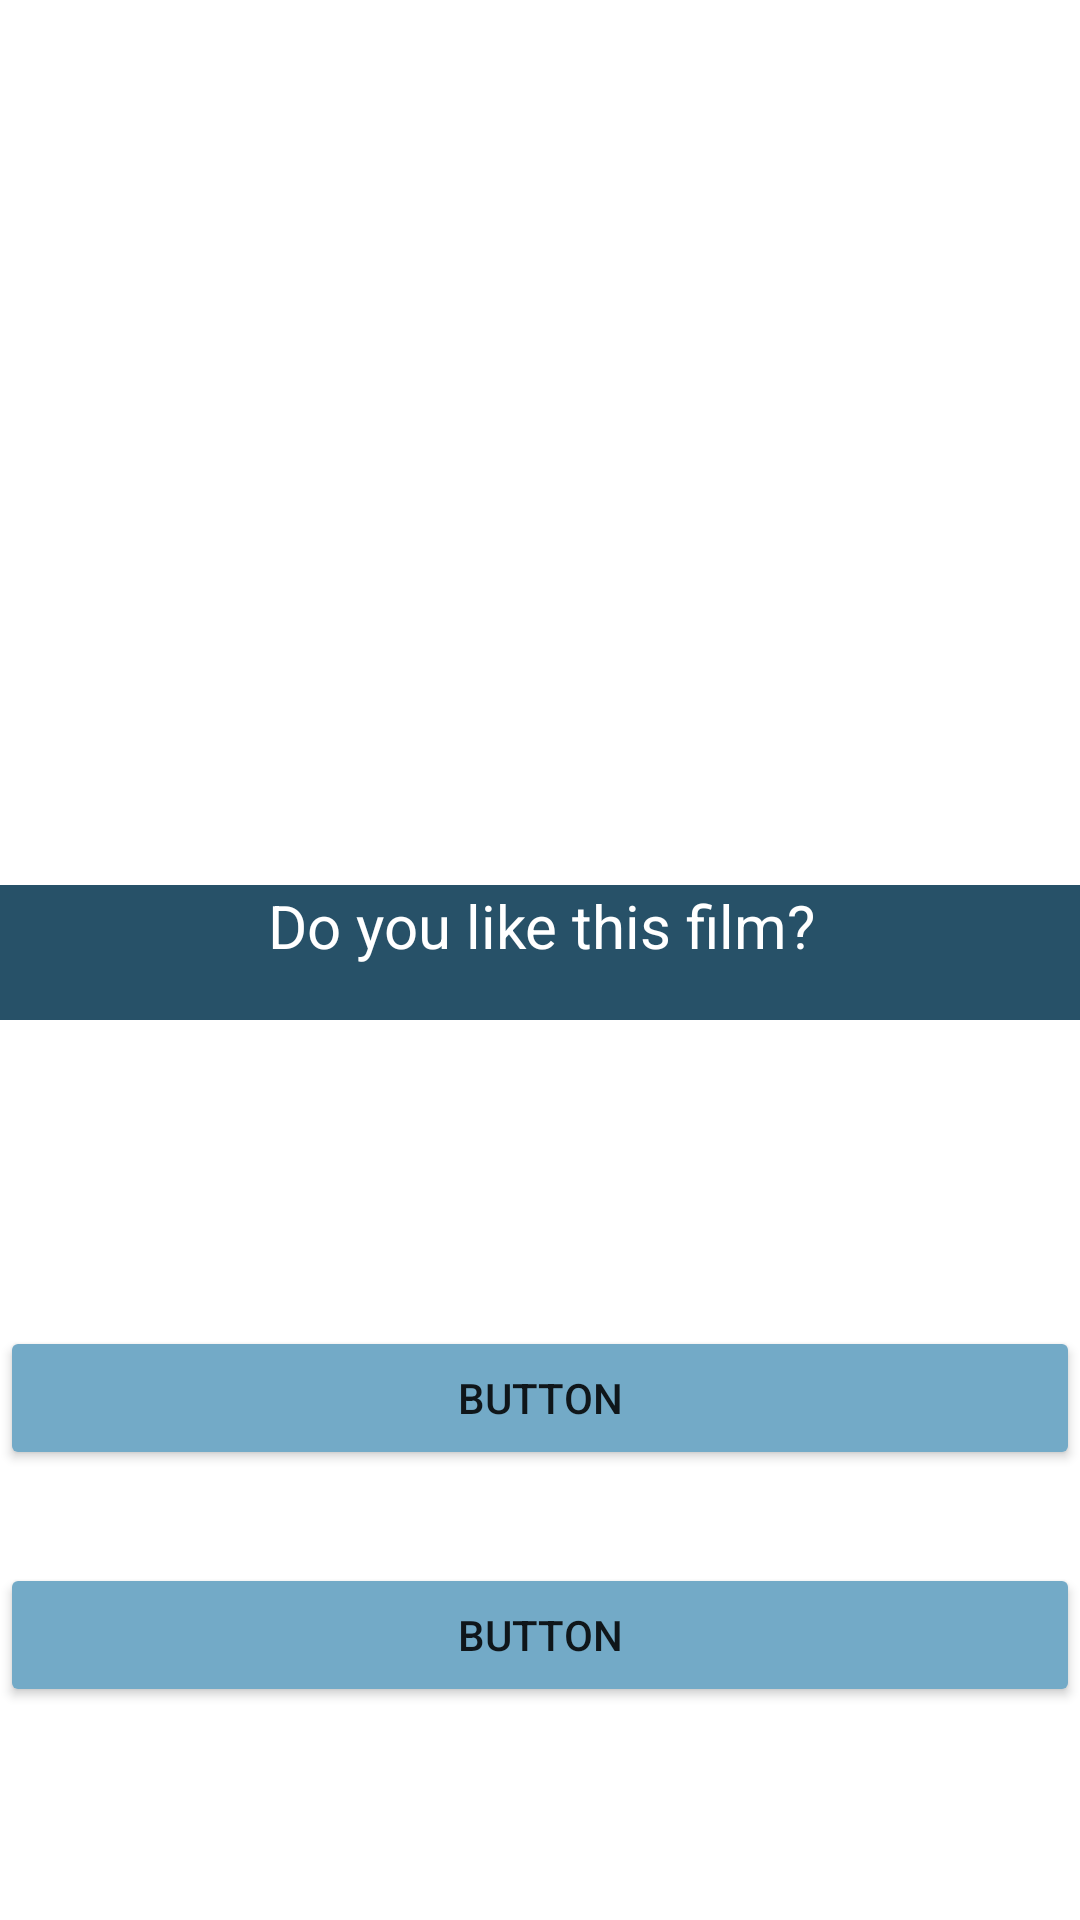

Write the Android layout XML for this screen, with the resource values it uses.
<!-- AndroidManifest.xml: application theme Theme.CatAndActivityVisualNovel -->
<!-- res/layout/activity_5.xml -->
<?xml version="1.0" encoding="utf-8"?>
<androidx.constraintlayout.widget.ConstraintLayout xmlns:android="http://schemas.android.com/apk/res/android"
    xmlns:app="http://schemas.android.com/apk/res-auto"
    xmlns:tools="http://schemas.android.com/tools"
    android:layout_width="match_parent"
    android:layout_height="match_parent"
    tools:context=".Activity5">

    <ImageView
        android:id="@+id/img5View"
        android:layout_width="0dp"
        android:layout_height="0dp"
        app:layout_constraintBottom_toBottomOf="parent"
        app:layout_constraintEnd_toEndOf="parent"
        app:layout_constraintStart_toStartOf="parent"
        app:layout_constraintTop_toTopOf="parent"
        app:srcCompat="@drawable/watching" />

    <TextView
        android:id="@+id/text5Edit"
        android:layout_width="411dp"
        android:layout_height="45dp"
        android:layout_marginBottom="300dp"
        android:background=" #275168"
        android:backgroundTint=" #275168"
        android:text="@string/p7_question"
        android:textAlignment="center"
        android:textColor="#FFFFFF"
        android:textSize="20sp"
        app:layout_constraintBottom_toBottomOf="parent"
        app:layout_constraintEnd_toEndOf="parent"
        app:layout_constraintStart_toStartOf="parent" />

    <Button
        android:id="@+id/btn5Choice1"
        android:layout_width="0dp"
        android:layout_height="wrap_content"
        android:layout_marginBottom="150dp"
        android:backgroundTint="#73AAC7"
        android:text="Button"
        app:layout_constraintBottom_toBottomOf="parent"
        app:layout_constraintEnd_toEndOf="parent"
        app:layout_constraintStart_toStartOf="parent" />

    <Button
        android:id="@+id/btn5Choice2"
        android:layout_width="0dp"
        android:layout_height="wrap_content"
        android:layout_marginTop="24dp"
        android:layout_marginBottom="64dp"
        android:backgroundTint="#73AAC7"
        android:text="Button"
        app:layout_constraintBottom_toBottomOf="parent"
        app:layout_constraintEnd_toEndOf="parent"
        app:layout_constraintStart_toStartOf="parent"
        app:layout_constraintTop_toBottomOf="@+id/btn5Choice1" />

</androidx.constraintlayout.widget.ConstraintLayout>
<!-- resources referenced by this layout -->
<resources>
  <string name="p7_question">Do you like this film?</string>
  <style name="Theme.CatAndActivityVisualNovel" parent="Theme.MaterialComponents.DayNight.NoActionBar">
          
          <item name="colorPrimary">@color/purple_500</item>
          <item name="colorPrimaryVariant">@color/purple_700</item>
          <item name="colorOnPrimary">@color/white</item>
          
          <item name="colorSecondary">@color/teal_200</item>
          <item name="colorSecondaryVariant">@color/teal_700</item>
          <item name="colorOnSecondary">@color/black</item>
          
          <item name="android:statusBarColor">?attr/colorPrimaryVariant</item>
          
      </style>
  <!-- not gathered from this repository: default colours our renderer supplied (Android Studio template values) -->
  <color name="purple_500">#FF6200EE</color>
  <color name="purple_700">#FF3700B3</color>
  <color name="teal_200">#FF03DAC5</color>
  <color name="teal_700">#FF018786</color>
  <color name="black">#FF000000</color>
  <color name="white">#FFFFFFFF</color>
</resources>
